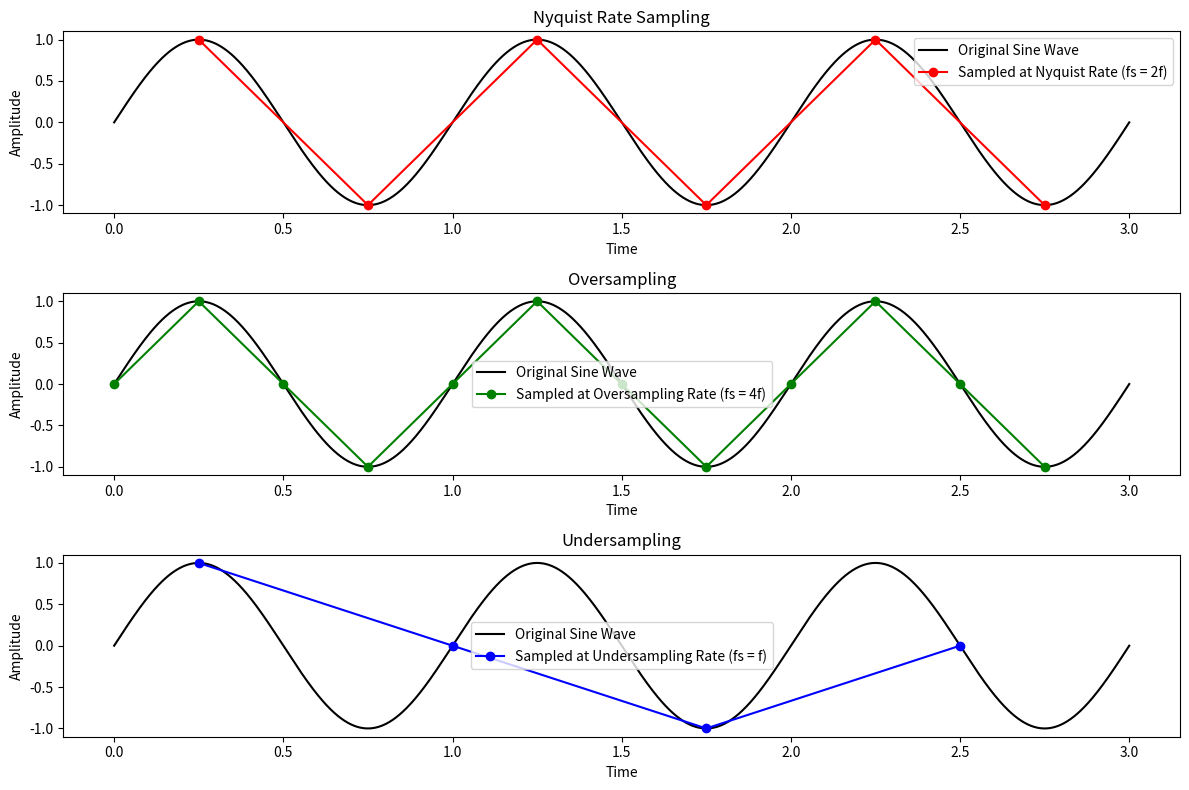

Recreate this plot in Python.
import numpy as np
import matplotlib.pyplot as plt

f = 1
T = 1 / f
t = np.linspace(0, 3 * T, 1500)

sine_wave = np.sin(2 * np.pi * f * t)

fs_nyquist = 2 * f
fs_oversample = 4 * f
fs_undersample = f

t_nyquist = np.arange(0.25, 3 * T, 1 / fs_nyquist)
t_oversample = np.arange(0, 3 * T, 1 / fs_oversample)
t_undersample = np.arange(0.25, 3 * T, 0.75 / fs_undersample)

sampled_nyquist = np.sin(2 * np.pi * f * t_nyquist)
sampled_oversample = np.sin(2 * np.pi * f * t_oversample)
sampled_undersample = np.sin(2 * np.pi * f * t_undersample)

plt.figure(figsize=(12, 8))

plt.subplot(3, 1, 1)
plt.plot(t, sine_wave, label='Original Sine Wave', color='black')
plt.plot(t_nyquist, sampled_nyquist, 'ro-', label='Sampled at Nyquist Rate (fs = 2f)')
plt.title('Nyquist Rate Sampling')
plt.xlabel('Time')
plt.ylabel('Amplitude')
plt.legend()

plt.subplot(3, 1, 2)
plt.plot(t, sine_wave, label='Original Sine Wave', color='black')
plt.plot(t_oversample, sampled_oversample, 'go-', label='Sampled at Oversampling Rate (fs = 4f)')
plt.title('Oversampling')
plt.xlabel('Time')
plt.ylabel('Amplitude')
plt.legend()

plt.subplot(3, 1, 3)
plt.plot(t, sine_wave, label='Original Sine Wave', color='black')
plt.plot(t_undersample, sampled_undersample, 'bo-', label='Sampled at Undersampling Rate (fs = f)')
plt.title('Undersampling')
plt.xlabel('Time')
plt.ylabel('Amplitude')
plt.legend()

plt.tight_layout()
plt.show()